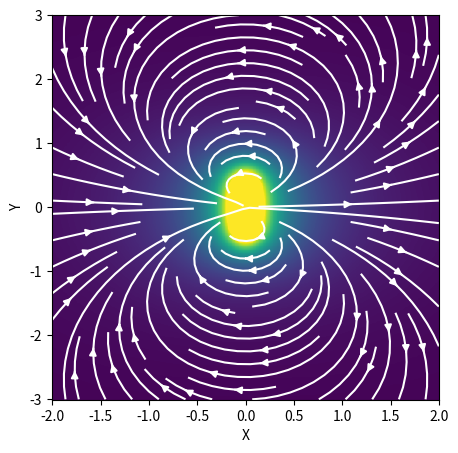

Source code (Python):
# -*- coding: utf-8 -*-
'''
[redacted]
Created  : 2020-10-19 09:06:24
Modified : 2020-10-19 17:11:25

Comments : Implements the coils object, to compute coils magnetic fields
'''

# -- imports
import numpy as np
import scipy.constants as csts
from numpy import pi
from scipy.special import ellipe, ellipk


# -- functions
def mag_field_coil_xy(x, y, z, radius=1., current=1.):
    '''
    computes the magnetic field generated by a single coil located in the (x,y)
    plane, centered on (x=0, y=0, z=0).

    source :
    [1] https://mathcurve.com/courbes2d.gb/magneticcirculaire/article%20pre.pdf

    Parameters
    ----------
    x : float / array
        cartesian x-coordinate
    y : float / array
        cartesian y-coordinate
    z : float / array
        cartesian z-coordinate
    radius : float, optional
        coil radius (m)
    current : float, optional
        coil current (A)

    '''
    # -- convert x, y, z to arrays
    x = np.asarray(x)
    y = np.asarray(y)
    z = np.asarray(z)

    # -- goes to spherical coordinates
    # rho and phi
    rho = np.sqrt(x**2 + y**2 + z**2)
    phi = np.arctan2(y, x)
    # theta, avoiding origin
    mask = (rho == 0)
    rho_corrected = np.where(mask, 1, rho)
    theta = np.arccos(np.where(mask, 1, z / rho_corrected))
    # -- compute magnetic field
    # get notations from [1]
    a = radius
    r = rho * np.sin(theta)
    k = np.sqrt(4 * a * r / ((a + r) ** 2 + z ** 2))
    # compute
    A = csts.mu_0 * current / 2 / pi  # prefactor
    E = ellipe(k ** 2)  # complete elliptic integral of second kind
    K = ellipk(k ** 2)  # complete elliptic integral of first kind
    # along z
    Bz = 1 / np.sqrt((a + r) ** 2 + z ** 2) \
        * (K + (a**2 - r**2 - z**2) / ((a - r)**2 + z**2) * E)
    # along r (avoiding r=0)
    z_over_r = np.divide(z, r, where=(r != 0))
    z_over_r = np.clip(z_over_r, -1e10, 1e10)
    Br = z_over_r / np.sqrt((a + r) ** 2 + z ** 2) \
        * (-K + (a**2 + r**2 + z**2) / ((a - r)**2 + z**2) * E)

    # -- convert to x, y
    Bx = Br * np.cos(phi)
    By = Br * np.sin(phi)

    # -- in Tesla
    Bx *= A
    By *= A
    Bz *= A

    return (Bx, By, Bz)


# -- coils objects
class SingleCoil():
    '''
    A single coil, in a given plane (XY, XY or XZ)
    '''
    def __init__(self, **kwargs):
        '''
        Object initialization, sets parameters
        '''
        # -- initialize default settings
        # physical parameters
        self.n_turns = 100  # number of turns
        self.current = 1  # coil current (A)
        # geometry
        # NB: we consider that the coil lies in a given canonical plane
        #     (XY, XZ or YZ). The coil is centered - for instance, for a coil
        #     located in the XY plane, its center is located at (x=0, y=0) -
        #     and can be shifted in the direction orthogonal to the plane
        #     - for a coil in the XY plane, the position of the coil along the
        #     Z axis can be set using the 'axial_shift' parameter
        self.radius = 10e-2  # coil radius (m)
        self.axial_shift = 30e-2  # axial shift (m)
        self.plane = 'YZ'  # coil plane
        # other
        self.label = ''
        # -- initialize object
        # update attributes based on kwargs
        self.__dict__.update(kwargs)

    def field(self, x, y, z, unit='T'):
        '''
        returns magnetic field at point (x,y,z)
        '''
        # -- analyze inputs
        msg = "Invalid coil plane : should be 'XY', 'XZ' or 'YZ'"
        assert self.plane.upper() in ['XY', 'XZ', 'YZ'], msg

        unit_conversion = {'T': 1, 'G': 1e4}
        unit_available = ' or '.join(list(unit_conversion.keys()))
        msg = "Invalid unit choice : should be {}".format(unit_available)
        assert unit in unit_available, msg

        # -- define good coordinates
        if self.plane.upper() == 'XY':
            u = x
            v = y
            w = z - self.axial_shift
        elif self.plane.upper() == 'XZ':
            u = x
            v = z
            w = -y + self.axial_shift
        elif self.plane.upper() == 'YZ':
            u = y
            v = z
            w = x - self.axial_shift

        # -- compute (on turn)
        Bu, Bv, Bw = mag_field_coil_xy(u, v, w,
                                       radius=self.radius,
                                       current=self.current)

        # -- back to good coords
        if self.plane.upper() == 'XY':
            Bx = Bu
            By = Bv
            Bz = Bw
        elif self.plane.upper() == 'XZ':
            Bx = Bu
            Bz = Bv
            By = -Bw
        elif self.plane.upper() == 'YZ':
            By = Bu
            Bz = Bv
            Bx = Bw
        # -- good units + all turns
        Bx *= unit_conversion[unit] * self.n_turns
        By *= unit_conversion[unit] * self.n_turns
        Bz *= unit_conversion[unit] * self.n_turns

        return Bx, By, Bz


# -- TESTS
if __name__ == '__main__':
    import matplotlib.pyplot as plt

    # == magnetic field function mag_field_coil_xy()
    def B_coil(z, R, n, I):
        B_0 = csts.mu_0 * I * n / 2 / R
        alpha = np.arctan(z/R)
        return B_0 * np.cos(alpha) ** 3

    # - XY
    if False:
        x = np.linspace(-2, 2, 100)
        y = np.linspace(-2, 2, 100)
        X, Y = np.meshgrid(x, y)
        (Bx, By, Bz) = mag_field_coil_xy(X, Y, 1)
        fig, ax = plt.subplots(1, 2, figsize=(10, 5))
        ax[0].pcolormesh(X, Y, Bz)
        ax[1].streamplot(X, Y, Bx, By, color='w')
        ax[1].pcolormesh(X, Y, np.sqrt(Bx**2 + By**2), vmin=0, vmax=1e-6)
        plt.show()

    # - XZ
    if False:
        x = np.linspace(-2, 2, 500)
        z = np.linspace(-2, 2, 500)
        X, Z = np.meshgrid(x, z)
        (Bx, By, Bz) = mag_field_coil_xy(X, 0, Z)
        B = np.sqrt(Bx**2 + Bz**2 + By**2)
        print(np.max(B))
        for Bi in [Bx, By, Bz]:
            print(np.max(np.abs(Bi)))
        fig, ax = plt.subplots(1, 1, figsize=(5, 5))
        ax.streamplot(X, Z, Bx, Bz, color='w')
        ax.pcolormesh(X, Z, np.sqrt(Bx**2 + Bz**2), vmin=0, vmax=1e-6)
        plt.show()

    # - axis
    if False:
        z = np.linspace(-10, 10, 500)
        x = 0
        y = 0
        a = 0.5
        (Bx, By, Bz) = mag_field_coil_xy(0, 0, z, radius=a)
        Bth = csts.mu_0 * a ** 2 / 2 / (a**2 + z**2) ** (3/2)

        plt.figure()
        plt.plot(z, Bz, label='z')
        plt.plot(z, Bx, label='x')
        plt.plot(z, By, label='y')
        plt.plot(z, Bth, dashes=[2, 2], color='k', label='th')

        plt.tight_layout()
        plt.legend()
        plt.show()

    # == Coil object
    if False:
        # field on axis, XY
        z = np.linspace(-10, 10, 500)
        x = 0
        y = 0
        z0 = -5
        radius = 0.5
        coil = SingleCoil(plane='xy',
                          current=1,
                          radius=radius,
                          axial_shift=z0,
                          n_turns=1)
        Bx, By, Bz = coil.field(x, y, z, unit='G')
        Bth = csts.mu_0 * radius ** 2 / 2 / (radius**2 + (z-z0)**2) ** (3/2)
        Bth *= 1e4  # Gauss

        plt.figure()
        plt.plot(z, Bz, label='z')
        plt.plot(z, Bx, label='x')
        plt.plot(z, By, label='y')
        plt.plot(z, Bth, dashes=[2, 2], color='k', label='th')

        plt.tight_layout()
        plt.legend()
        plt.show()

    if False:
        # field on axis, YZ
        x = np.linspace(-10, 10, 500)
        x0 = +3
        y = 0
        z = 0
        radius = 0.5
        coil = SingleCoil(plane='yz',
                          current=1,
                          radius=radius,
                          axial_shift=x0,
                          n_turns=1)
        Bx, By, Bz = coil.field(x, y, z, unit='G')
        Bth = csts.mu_0 * radius ** 2 / 2 / (radius**2 + (x-x0)**2) ** (3/2)
        Bth *= 1e4  # Gauss

        plt.figure()
        plt.plot(x, Bz, label='z')
        plt.plot(x, Bx, label='x')
        plt.plot(x, By, label='y')
        plt.plot(x, Bth, dashes=[2, 2], color='k', label='th')

        plt.tight_layout()
        plt.legend()
        plt.show()

    if False:
        # field on axis, XZ
        y = np.linspace(-10, 10, 500)
        y0 = +1.5
        x = 0
        z = 0
        radius = 0.5
        coil = SingleCoil(plane='xz',
                          current=1,
                          radius=radius,
                          axial_shift=y0,
                          n_turns=1)
        Bx, By, Bz = coil.field(x, y, z, unit='G')
        Bth = -csts.mu_0 * radius ** 2 / 2 / (radius**2 + (y-y0)**2) ** (3/2)
        Bth *= 1e4  # Gauss

        plt.figure()
        plt.plot(y, Bz, label='z')
        plt.plot(y, Bx, label='x')
        plt.plot(y, By, label='y')
        plt.plot(y, Bth, dashes=[2, 2], color='k', label='th')

        plt.tight_layout()
        plt.legend()
        plt.show()

    if True:
        # 2D tests
        # settings
        x = np.linspace(-2, 2, 500)
        y = np.linspace(-3, 3, 500)
        x, y = np.meshgrid(x, y)
        z = 1
        radius = 1
        axial_shift = 0
        plane = 'yz'
        # compute and plot
        coil = SingleCoil(plane=plane,
                          current=1,
                          radius=radius,
                          axial_shift=axial_shift,
                          n_turns=100)

        Bx, By, Bz = coil.field(x, y, z, unit='G')

        B = np.sqrt(Bx**2 + Bz**2 + By**2)
        print(np.max(B))
        for Bi in [Bx, By, Bz]:
            print(np.max(np.abs(Bi)))

        fig, ax = plt.subplots(1, 1, figsize=(5, 5))
        ax.streamplot(x, y, Bx, By, color='w')
        ax.pcolormesh(x, y, np.sqrt(Bx**2 + Bz**2 + By**2), vmin=0, vmax=1)
        ax.set_ylabel('Y')
        ax.set_xlabel('X')
        plt.show()

    if False:
        # Helmholtz test
        # settings
        x = np.linspace(-2, 2, 500)
        z = np.linspace(-2, 2, 500)
        x, z = np.meshgrid(x, z)
        y = 0
        radius = 1
        axial_shift = 0
        plane = 'yz'

        # compute and plot
        coil = SingleCoil(plane=plane,
                          current=1,
                          radius=radius,
                          axial_shift=-0.5 * radius,
                          n_turns=100)
        # coil 1
        Bx, By, Bz = coil.field(x, y, z, unit='G')
        # coil 2
        coil.axial_shift = - coil.axial_shift
        # summ
        Bx2, By2, Bz2 = coil.field(x, y, z, unit='G')
        Bx += Bx2
        By += By2
        Bz += Bz2
        B = np.sqrt(Bx**2 + Bz**2 + By**2)
        print(np.max(B))
        for Bi in [Bx, By, Bz]:
            print(np.max(np.abs(Bi)))

        fig, ax = plt.subplots(1, 1, figsize=(5, 5))
        ax.streamplot(x, z, Bx, Bz, color='w')
        ax.pcolormesh(x, z, np.sqrt(Bx**2 + Bz**2), vmin=0, vmax=1)
        plt.show()